Run: headless pygame with SDL's dummy video driver; simulated clock (each Clock.tick advances the game by its frame time, no real sleeping); random seed 0; keys injected as events and as key.get_pressed() state; no mouse input.
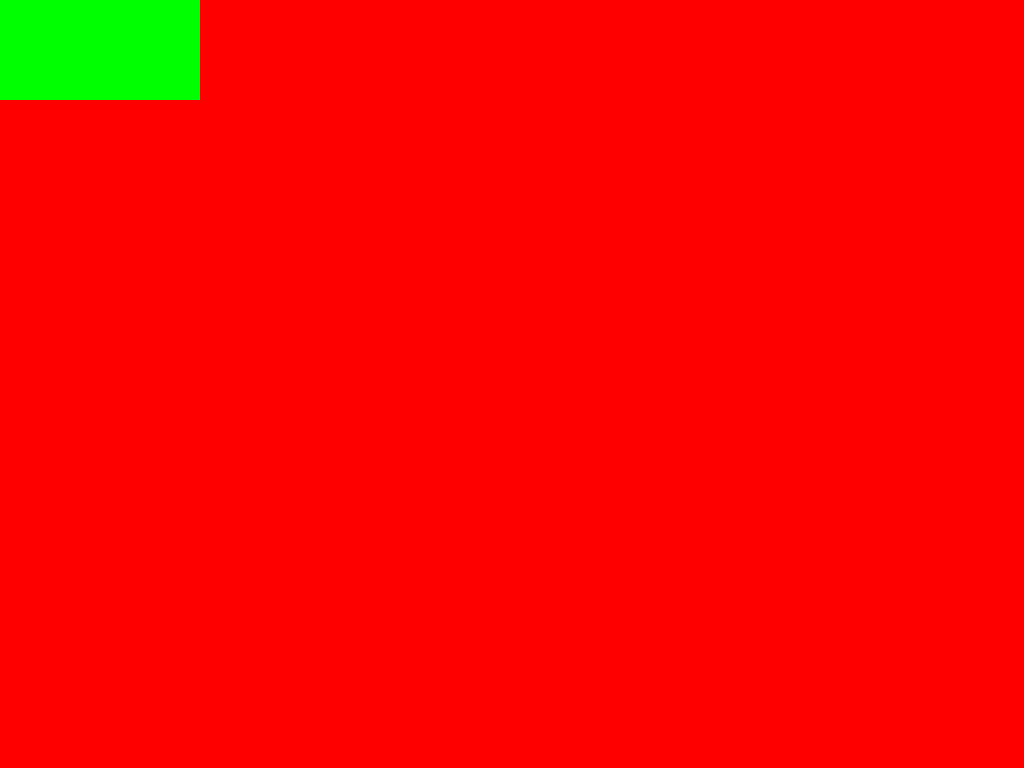
Frame 1 of 4 · flips 1–60 · no input
Frame 2 of 4 · flips 61–180 · tapped SPACE, RETURN · held RIGHT (→), D · screen unchanged from frame 1, image omitted
Frame 3 of 4 · flips 181–300 · held DOWN (↓), S · screen unchanged from frame 2, image omitted
Frame 4 of 4 · flips 301–420 · held LEFT (←), A, UP (↑), W · screen unchanged from frame 3, image omitted

The pygame program that drew these frames:

# https://pythonru.com/uroki/biblioteka-pygame-chast-1-vvedenie
# https://younglinux.info/pygame/draw
# https://pygame.readthedocs.io/en/latest/2_draw/draw.html

# Pygame шаблон - скелет для нового проекта Pygame
import pygame

FPS = 30

# Задаем цвета
WHITE = (255, 255, 255)
BLACK = (0, 0, 0)
RED = (255, 0, 0)
GREEN = (0, 255, 0)
BLUE = (0, 0, 255)

# Создаем игру и окно
pygame.init()

# создаем объект со свойствами дисплея, только после инициализации Пайгейма
infoObject = pygame.display.Info()
WIDTH = infoObject.current_w
HEIGHT = infoObject.current_h

# полноэкранный режим
screen = pygame.display.set_mode((0, 0), pygame.FULLSCREEN)

pygame.display.set_caption("My Game")
clock = pygame.time.Clock()

# Цикл игры
running = True
while running:
    # Держим цикл на правильной скорости
    clock.tick(FPS)

    # Кнопки и события выхода
    for event in pygame.event.get():
        # check for closing window
        if event.type == pygame.QUIT:
            running = False
        if event.type == pygame.KEYDOWN:
            if event.key == pygame.K_ESCAPE:
                running = False

    # Обновление
    
    # Рендеринг
    screen.fill(RED)
    pygame.draw.rect(screen, GREEN, (0, 0, 200, 100))
    # После отрисовки всего, переворачиваем экран
    pygame.display.flip()

pygame.quit()
